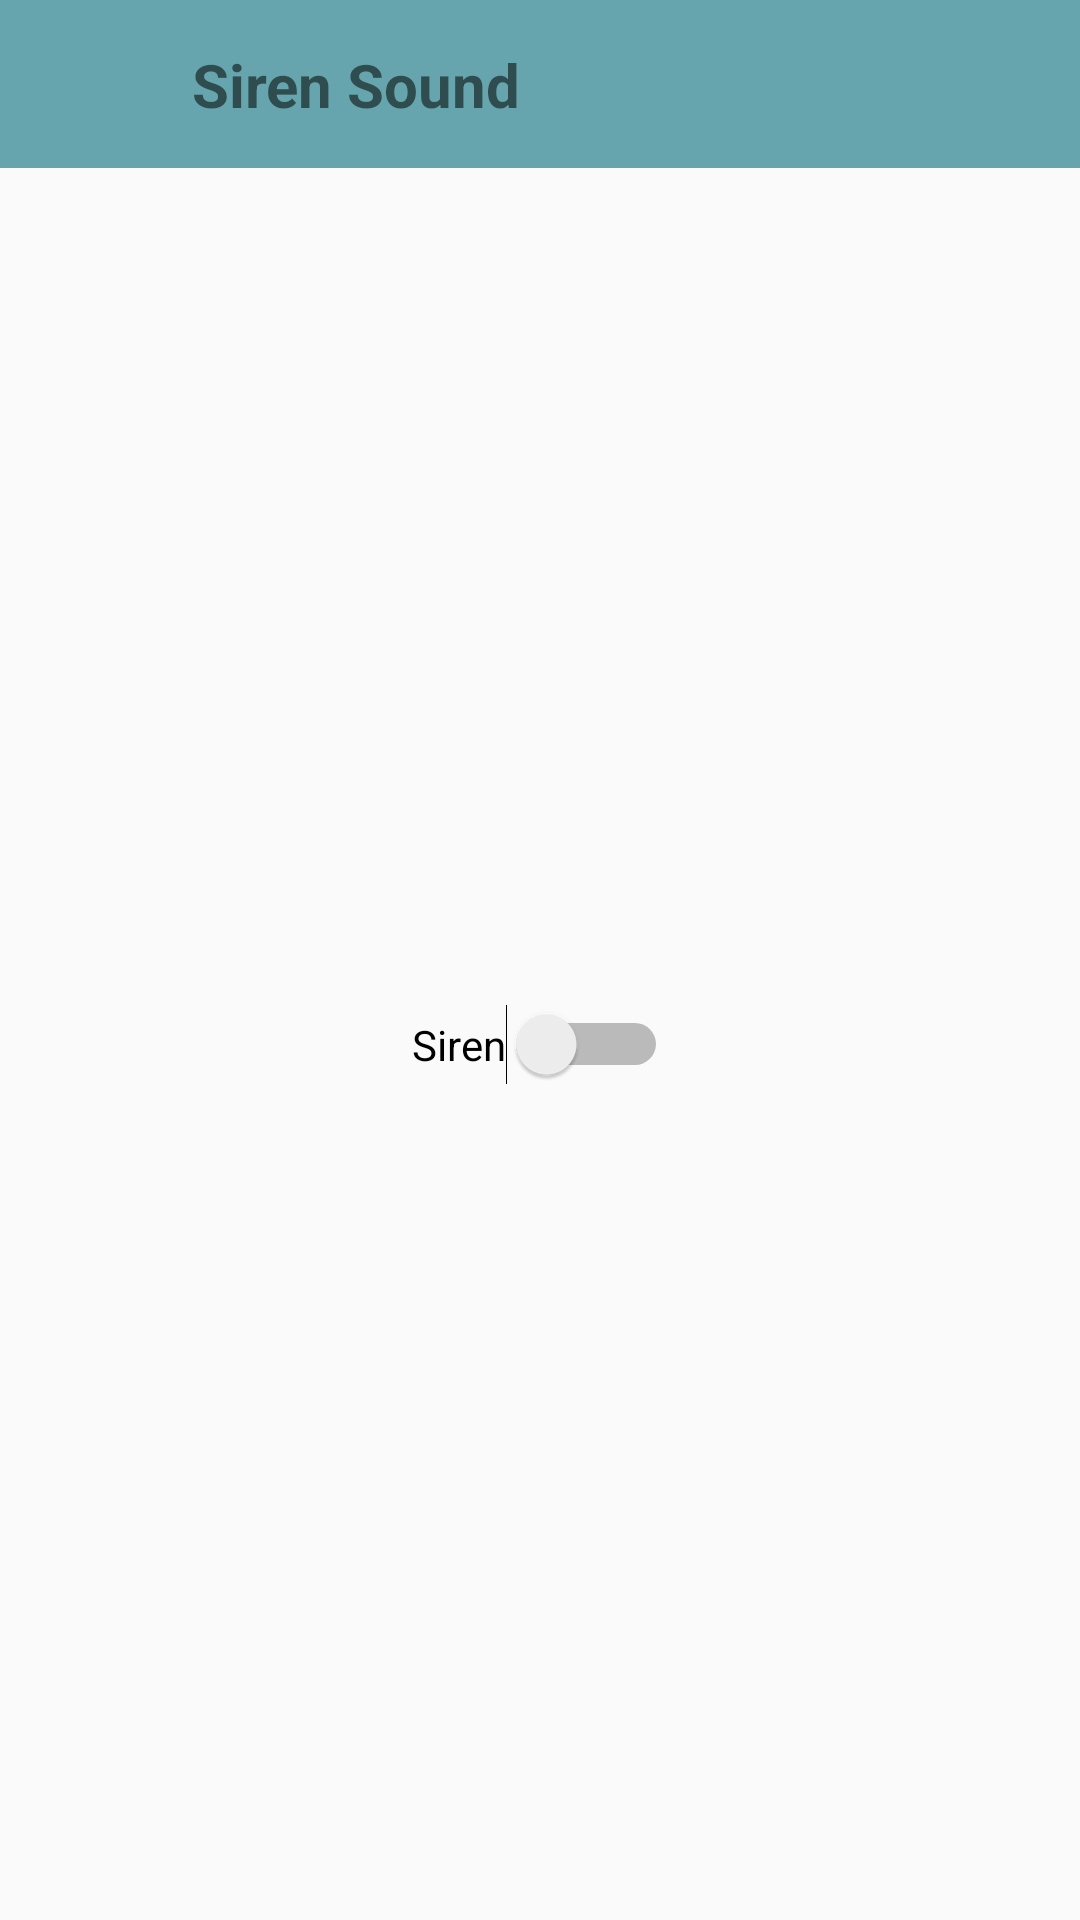

Android layout source for this screen:
<!-- AndroidManifest.xml: application theme AppTheme -->
<!-- res/layout/activity_siren.xml -->
<?xml version="1.0" encoding="utf-8"?>
<android.support.constraint.ConstraintLayout xmlns:android="http://schemas.android.com/apk/res/android"
    xmlns:app="http://schemas.android.com/apk/res-auto"
    xmlns:tools="http://schemas.android.com/tools"
    android:layout_width="match_parent"
    android:layout_height="match_parent"
    tools:context=".SirenActivity">

    <android.support.constraint.ConstraintLayout
        android:id="@+id/constraintLayout"
        android:layout_width="match_parent"
        android:layout_height="?attr/actionBarSize"
        android:background="@color/colorPrimaryDark">

        <Button
            android:id="@+id/button_NumberActivity_Back"
            android:layout_width="40dp"
            android:layout_height="40dp"
            android:layout_marginBottom="8dp"
            android:layout_marginStart="8dp"
            android:layout_marginTop="8dp"
            android:background="@drawable/ic_back"
            app:layout_constraintBottom_toBottomOf="parent"
            app:layout_constraintStart_toStartOf="parent"
            app:layout_constraintTop_toTopOf="parent" />

        <TextView
            android:id="@+id/textView10"
            android:layout_width="wrap_content"
            android:layout_height="wrap_content"
            android:layout_marginBottom="8dp"
            android:layout_marginStart="16dp"
            android:layout_marginTop="8dp"
            android:text="Siren Sound"
            android:textSize="20dp"
            android:textStyle="bold"
            app:layout_constraintBottom_toBottomOf="parent"
            app:layout_constraintStart_toEndOf="@+id/button_NumberActivity_Back"
            app:layout_constraintTop_toTopOf="parent" />
    </android.support.constraint.ConstraintLayout>

    <Switch
        android:id="@+id/switch_SirenActivity_OnOff"
        android:layout_width="wrap_content"
        android:layout_height="wrap_content"
        android:layout_marginBottom="8dp"
        android:layout_marginEnd="8dp"
        android:layout_marginStart="8dp"
        android:layout_marginTop="8dp"
        android:text="Siren"
        app:layout_constraintBottom_toBottomOf="parent"
        app:layout_constraintEnd_toEndOf="parent"
        app:layout_constraintStart_toStartOf="parent"
        app:layout_constraintTop_toBottomOf="@+id/constraintLayout" />
</android.support.constraint.ConstraintLayout>
<!-- resources referenced by this layout -->
<resources>
  <color name="colorPrimaryDark">#66A5AD</color>
  <style name="AppTheme" parent="Theme.AppCompat.Light.NoActionBar">
          
          <item name="colorPrimary">@color/colorPrimaryDark</item>
          <item name="colorPrimaryDark">@color/colorPrimary</item>
          <item name="colorAccent">@color/colorAccent</item>
      </style>
  <color name="colorPrimary">#1E656D</color>
  <color name="colorAccent">#FF5722</color>
</resources>
